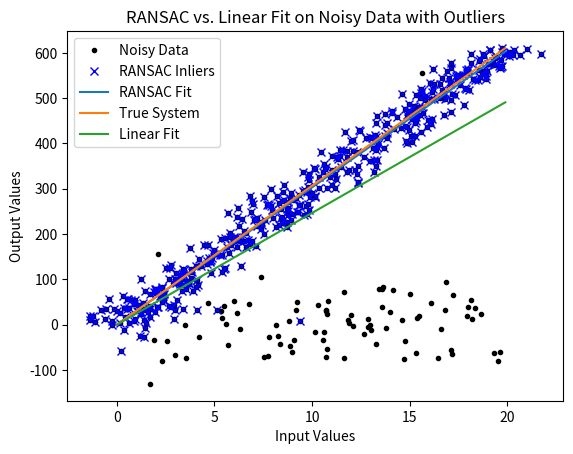

The matplotlib source for this figure:
import numpy as np
import scipy as sp
import scipy.linalg as sl
import matplotlib.pyplot as plt


def ransac(data, model, min_samples, max_iterations, error_threshold, inlier_threshold, debug=False, return_all=False):
    """
    执行随机抽样一致性算法（RANSAC）以拟合模型。

    参数:
        data (np.ndarray): 样本点数据。
        model (object): 用于拟合数据的模型对象。
        min_samples (int): 生成模型所需的最少样本点数量。
        max_iterations (int): 最大迭代次数。
        error_threshold (float): 作为判断点满足模型的误差阈值。
        inlier_threshold (int): 拟合较好时需要的样本点最少数量（当做阈值看待）。
        debug (bool, 可选): 是否输出调试信息。默认 False。
        return_all (bool, 可选): 是否返回所有相关信息（包括局内点索引）。默认 False。

    返回:
        最佳拟合模型结果或包含更多信息的字典（取决于 return_all 的值）。
    """
    best_fit = None
    lowest_error = np.inf
    best_inlier_idxs = None
    iterations = 0

    while iterations < max_iterations:
        potential_inlier_idxs, test_idxs = random_partition(min_samples, data.shape[0])
        potential_inliers = data[potential_inlier_idxs,:]
        test_points = data[test_idxs]

        potential_model = model.fit(potential_inliers)
        test_errors = model.get_error(test_points, potential_model)

        also_inlier_idxs = test_idxs[test_errors < error_threshold]
        also_inliers = data[also_inlier_idxs,:]

        if debug:
            print('Test errors - min:', test_errors.min())
            print('Test errors - max:', test_errors.max())
            print('Numpy mean of test errors:', np.mean(test_errors))
            print(f'Iteration {iterations}: len(also_inliers) = {len(also_inliers)}')

        if len(also_inliers) > inlier_threshold:
            better_data = np.concatenate((potential_inliers, also_inliers))
            better_model = model.fit(better_data)
            better_errors = model.get_error(better_data, better_model)
            mean_error = np.mean(better_errors)

            if mean_error < lowest_error:
                best_fit = better_model
                lowest_error = mean_error
                best_inlier_idxs = np.concatenate((potential_inlier_idxs, also_inlier_idxs))

        iterations += 1

    if best_fit is None:
        raise ValueError("Didn't meet fit acceptance criteria")

    if return_all:
        return best_fit, {'inliers': best_inlier_idxs}
    else:
        return best_fit


def random_partition(min_sample_count, data_size):
    """
    将数据随机划分为两部分。

    参数:
        min_sample_count (int): 一部分数据的样本点数量。
        data_size (int): 原始数据的总样本点数量。

    返回:
        两部分数据的索引数组。
    """
    all_idxs = np.arange(data_size)
    np.random.shuffle(all_idxs)
    selected_idxs = all_idxs[:min_sample_count]
    remaining_idxs = all_idxs[min_sample_count:]
    return selected_idxs, remaining_idxs


class LinearLeastSquareModel:
    """
    最小二乘求线性解的模型类，用于 RANSAC 的输入模型。

    参数:
        input_cols (list): 输入数据的列索引列表。
        output_cols (list): 输出数据的列索引列表。
        debug (bool, 可选): 是否输出调试信息。默认 False。
    """
    def __init__(self, input_cols, output_cols, debug=False):
        self.input_cols = input_cols
        self.output_cols = output_cols
        self.debug = debug

    def fit(self, data):
        """
        使用最小二乘法拟合数据生成模型参数。

        参数:
            data (np.ndarray): 输入数据。

        返回:
            模型参数（最小二乘解向量）。
        """
        A = np.vstack([data[:, i] for i in self.input_cols]).T
        B = np.vstack([data[:, i] for i in self.output_cols]).T
        model_params, residuals, rank, s = sl.lstsq(A, B)
        return model_params

    def get_error(self, data, model_params):
        """
        计算数据点在给定模型下的误差。

        参数:
            data (np.ndarray): 输入数据。
            model_params (np.ndarray): 模型参数。

        返回:
            每个数据点的误差数组。
        """
        A = np.vstack([data[:, i] for i in self.input_cols]).T
        B = np.vstack([data[:, i] for i in self.output_cols]).T
        predicted_B = np.dot(A, model_params)
        point_errors = np.sum((B - predicted_B) ** 2, axis=1)
        return point_errors


def test():
    """
    测试函数，用于生成测试数据并执行 RANSAC 算法和可视化结果。
    """
    num_samples = 500
    num_inputs = 1
    num_outputs = 1

    # 生成理想数据
    true_inputs = 20 * np.random.random((num_samples, num_inputs))
    true_params = 60 * np.random.normal(size=(num_inputs, num_outputs))
    true_outputs = np.dot(true_inputs, true_params)

    # 添加高斯噪声
    noisy_inputs = true_inputs + np.random.normal(size=true_inputs.shape)
    noisy_outputs = true_outputs + np.random.normal(size=true_outputs.shape)

    # 添加局外点
    num_outliers = 100
    all_idxs = np.arange(noisy_inputs.shape[0])
    np.random.shuffle(all_idxs)
    outlier_idxs = all_idxs[:num_outliers]
    noisy_inputs[outlier_idxs] = 20 * np.random.random((num_outliers, num_inputs))
    noisy_outputs[outlier_idxs] = 50 * np.random.normal(size=(num_outliers, num_outputs))

    # 整理数据
    all_data = np.hstack((noisy_inputs, noisy_outputs))
    input_columns = range(num_inputs)
    output_columns = [num_inputs + i for i in range(num_outputs)]
    model = LinearLeastSquareModel(input_columns, output_columns)

    # 直接最小二乘拟合
    linear_fit, residuals, rank, s = sp.linalg.lstsq(all_data[:, input_columns], all_data[:, output_columns])

    # 运行 RANSAC
    ransac_fit, ransac_data = ransac(all_data, model, 50, 1000, 7e3, 300, debug=False, return_all=True)

    # 可视化
    sort_idxs = np.argsort(true_inputs[:, 0])
    sorted_true_inputs = true_inputs[sort_idxs]

    plt.plot(noisy_inputs[:, 0], noisy_outputs[:, 0], 'k.', label='Noisy Data')
    plt.plot(noisy_inputs[ransac_data['inliers'], 0], noisy_outputs[ransac_data['inliers'], 0], 'bx',
             label='RANSAC Inliers')

    plt.plot(sorted_true_inputs[:, 0], np.dot(sorted_true_inputs, ransac_fit)[:, 0], label='RANSAC Fit')
    plt.plot(sorted_true_inputs[:, 0], np.dot(sorted_true_inputs, true_params)[:, 0], label='True System')
    plt.plot(sorted_true_inputs[:, 0], np.dot(sorted_true_inputs, linear_fit)[:, 0], label='Linear Fit')

    plt.legend()
    plt.xlabel('Input Values')
    plt.ylabel('Output Values')
    plt.title('RANSAC vs. Linear Fit on Noisy Data with Outliers')
    plt.show()


if __name__ == "__main__":
    test()

